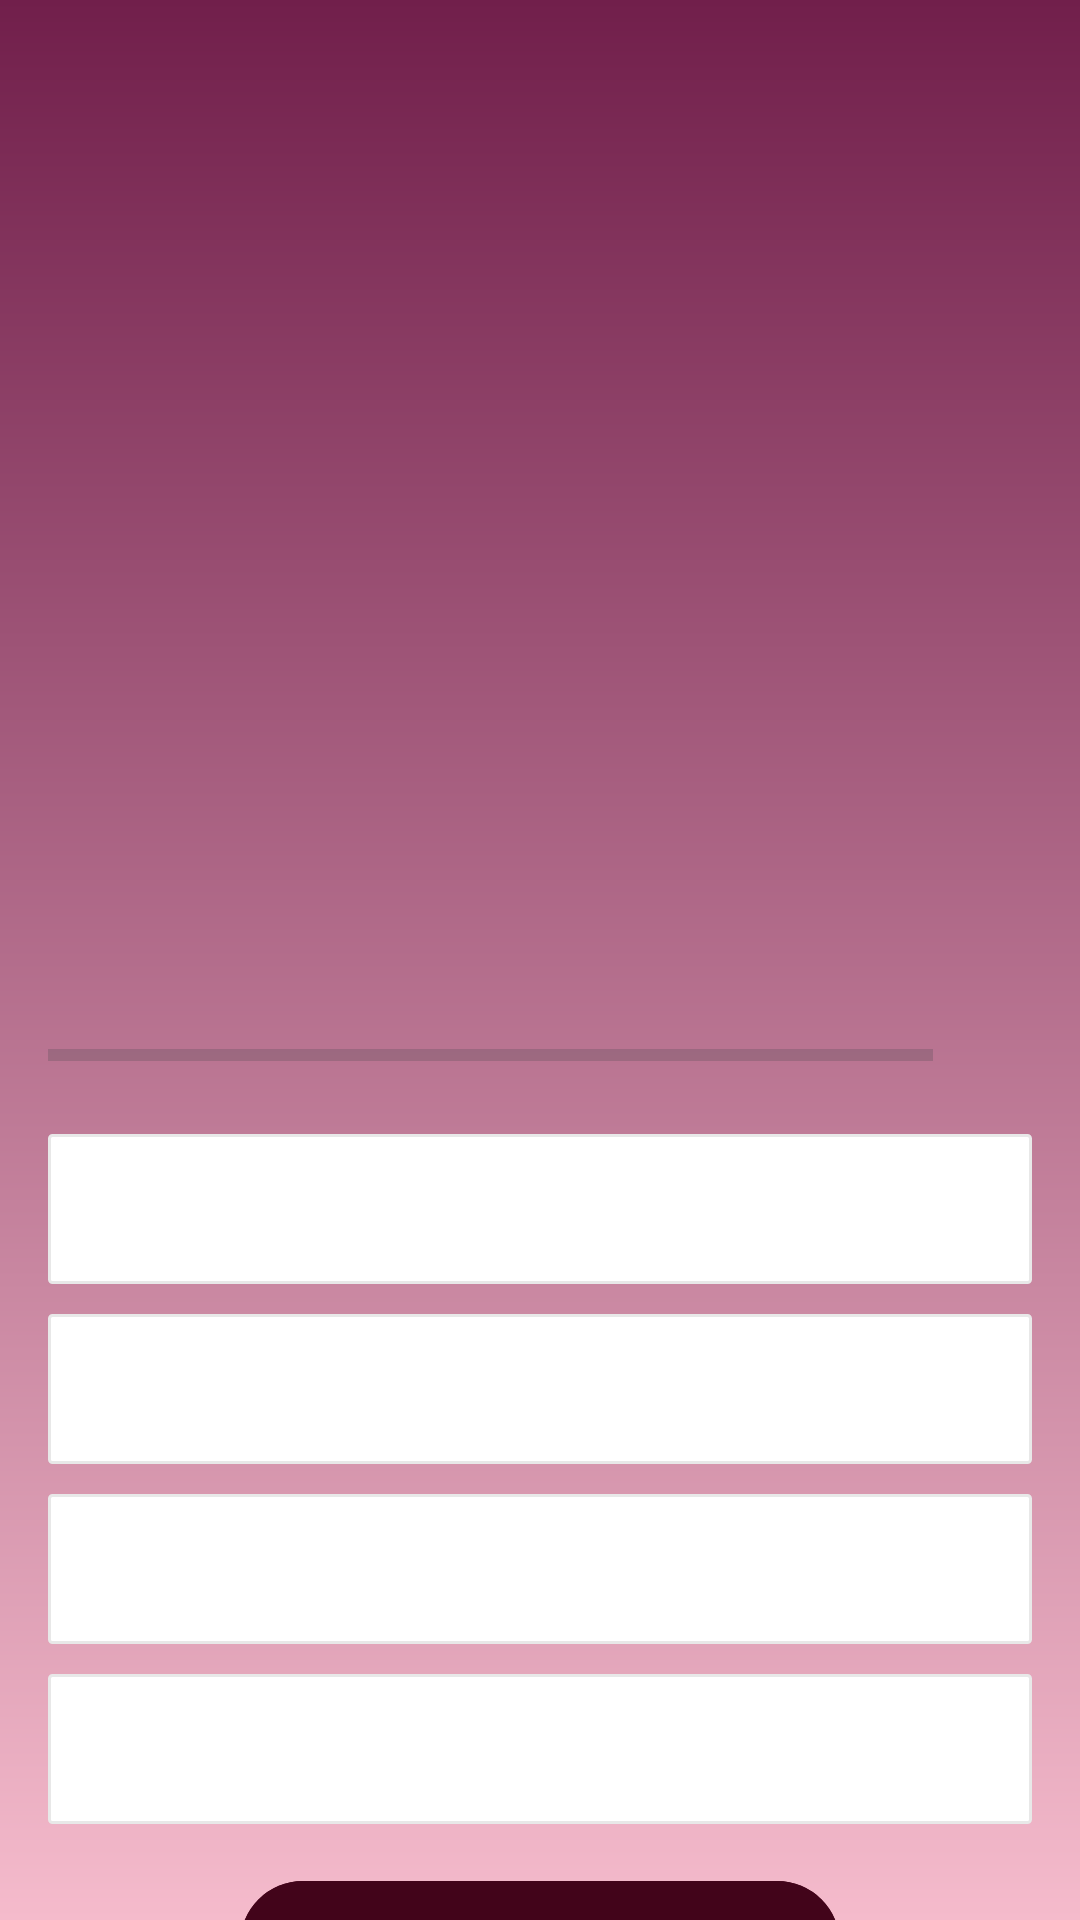

This screen was rendered from an Android layout file. Write that file and the resources it references.
<!-- AndroidManifest.xml: application theme Theme.QuizAppp -->
<!-- res/layout/activity_ques.xml -->
<?xml version="1.0" encoding="utf-8"?>
<androidx.core.widget.NestedScrollView xmlns:android="http://schemas.android.com/apk/res/android"
    xmlns:app="http://schemas.android.com/apk/res-auto"
    xmlns:tools="http://schemas.android.com/tools"
    android:id="@+id/main"
    android:layout_width="match_parent"
    android:layout_height="match_parent"
    android:background="@drawable/bg2"
    tools:context=".ui.QuesActivity">
  <androidx.appcompat.widget.LinearLayoutCompat
    android:layout_width="match_parent"
    android:layout_height="wrap_content"
    android:orientation="vertical"
    android:gravity="center|top"
    android:padding="16dp">


    <TextView
        android:layout_width="wrap_content"
        android:layout_height="wrap_content"
        android:id="@+id/Ques_heading"
        android:textSize= "35sp"
        android:textStyle="normal"
        android:gravity="center"
        android:textColor="@color/white"
        tools:text="Identify the image!"
        />

    <ImageView
        android:id="@+id/ques_img"
        android:layout_width="wrap_content"
        android:layout_height="250dp"
        android:layout_marginTop="15dp"
        android:layout_marginBottom="20dp"
        android:contentDescription="@string/image_be_here"
        tools:src="@drawable/pomegranate"
        />
    <androidx.appcompat.widget.LinearLayoutCompat
        android:layout_width="match_parent"
        android:layout_height="wrap_content"
        android:orientation="horizontal"
        android:weightSum="10">

        <ProgressBar
            android:id="@+id/progressBar"
            android:layout_width="0dp"
            android:layout_height="wrap_content"
            android:layout_weight="9"
            style="?android:attr/progressBarStyleHorizontal"
            android:progressTint="@color/black"
            android:max="10"
            android:minHeight="8dp"
            android:indeterminate="false"
            tools:progress="6"/>
        <TextView
            android:id="@+id/amt_of_porgress"
            android:layout_width="0dp"
            android:layout_height="wrap_content"
            tools:text="0/10"
            android:textSize="15sp"
            android:layout_weight="1"
            android:textColor="@color/black"/>
    </androidx.appcompat.widget.LinearLayoutCompat>
       <TextView
           android:id="@+id/text_ques1"
           android:layout_width="match_parent"
           android:layout_height="wrap_content"
           android:textSize="25sp"
           android:textStyle="normal"
           android:textColor="@color/black"
           android:gravity="center"
           tools:text="Option1"
           android:minHeight="50dp"
           android:layout_marginTop="10dp"
           android:background="@drawable/default_border_option"
           />
      <TextView
          android:id="@+id/text_ques2"
          android:layout_width="match_parent"
          android:layout_height="wrap_content"
          android:textSize="25sp"
          android:textStyle="normal"
          android:textColor="@color/black"
          android:gravity="center"
          tools:text="Option2"
          android:layout_marginTop="10dp"
          android:minHeight="50dp"
          android:background="@drawable/default_border_option"
          />
      <TextView
          android:id="@+id/text_ques3"
          android:layout_width="match_parent"
          android:layout_height="wrap_content"
          android:textSize="25sp"
          android:textStyle="normal"
          android:textColor="@color/black"
          android:gravity="center"
          tools:text="Option3"
          android:minHeight="50dp"
          android:layout_marginTop="10dp"
          android:background="@drawable/default_border_option"
          />
      <TextView
          android:id="@+id/text_ques4"
          android:layout_width="match_parent"
          android:layout_height="wrap_content"
          android:textSize="25sp"
          android:textStyle="normal"
          android:textColor="@color/black"
          android:gravity="center"
          tools:text="Option4"
          android:minHeight="50dp"
          android:layout_marginTop="10dp"
          android:background="@drawable/default_border_option"
          />
      <Button
          android:id="@+id/Check_ans"
          android:layout_width="200dp"
          android:layout_height="wrap_content"
          android:text="@string/check"
          android:textSize="20sp"
          android:layout_marginTop="15dp"
        android:backgroundTint="@color/GDark_Pink"
          android:textColor="@color/white"
          android:minHeight="50dp"/>
  </androidx.appcompat.widget.LinearLayoutCompat>
</androidx.core.widget.NestedScrollView>
<!-- resources referenced by this layout -->
<resources>
  <color name="GDark_Pink">#42041A</color>
  <color name="black">#FF000000</color>
  <color name="white">#FFFFFFFF</color>
  <!-- drawable bg2 (drawable) -->
  <?xml version="1.0" encoding="utf-8"?>
  <shape android:shape ="rectangle" xmlns:android="http://schemas.android.com/apk/res/android">
  
  
      <gradient android:angle="90"
          android:startColor="@color/Baby_pink"
          android:endColor="@color/Dark_Baby_pink"/>
  </shape>
  <!-- drawable default_border_option (drawable) -->
  <?xml version="1.0" encoding="utf-8"?>
  <shape android:shape="rectangle" xmlns:android="http://schemas.android.com/apk/res/android">
        <stroke android:width="1dp"
            android:color="@color/grey"/>
      <solid android:color="@color/white"/>
      <corners android:radius="1dp"/>
  </shape>
  <string name="check">Check</string>
  <string name="image_be_here">Image Be Here</string>
  <style name="Theme.QuizAppp" parent="Base.Theme.QuizAppp" />
  <color name="Baby_pink">#f5bbcc</color>
  <color name="Dark_Baby_pink">#711F4B</color>
  <color name="grey">#E8E8E8</color>
  <style name="Base.Theme.QuizAppp" parent="Theme.Material3.DayNight.NoActionBar">
          
          
      </style>
</resources>
